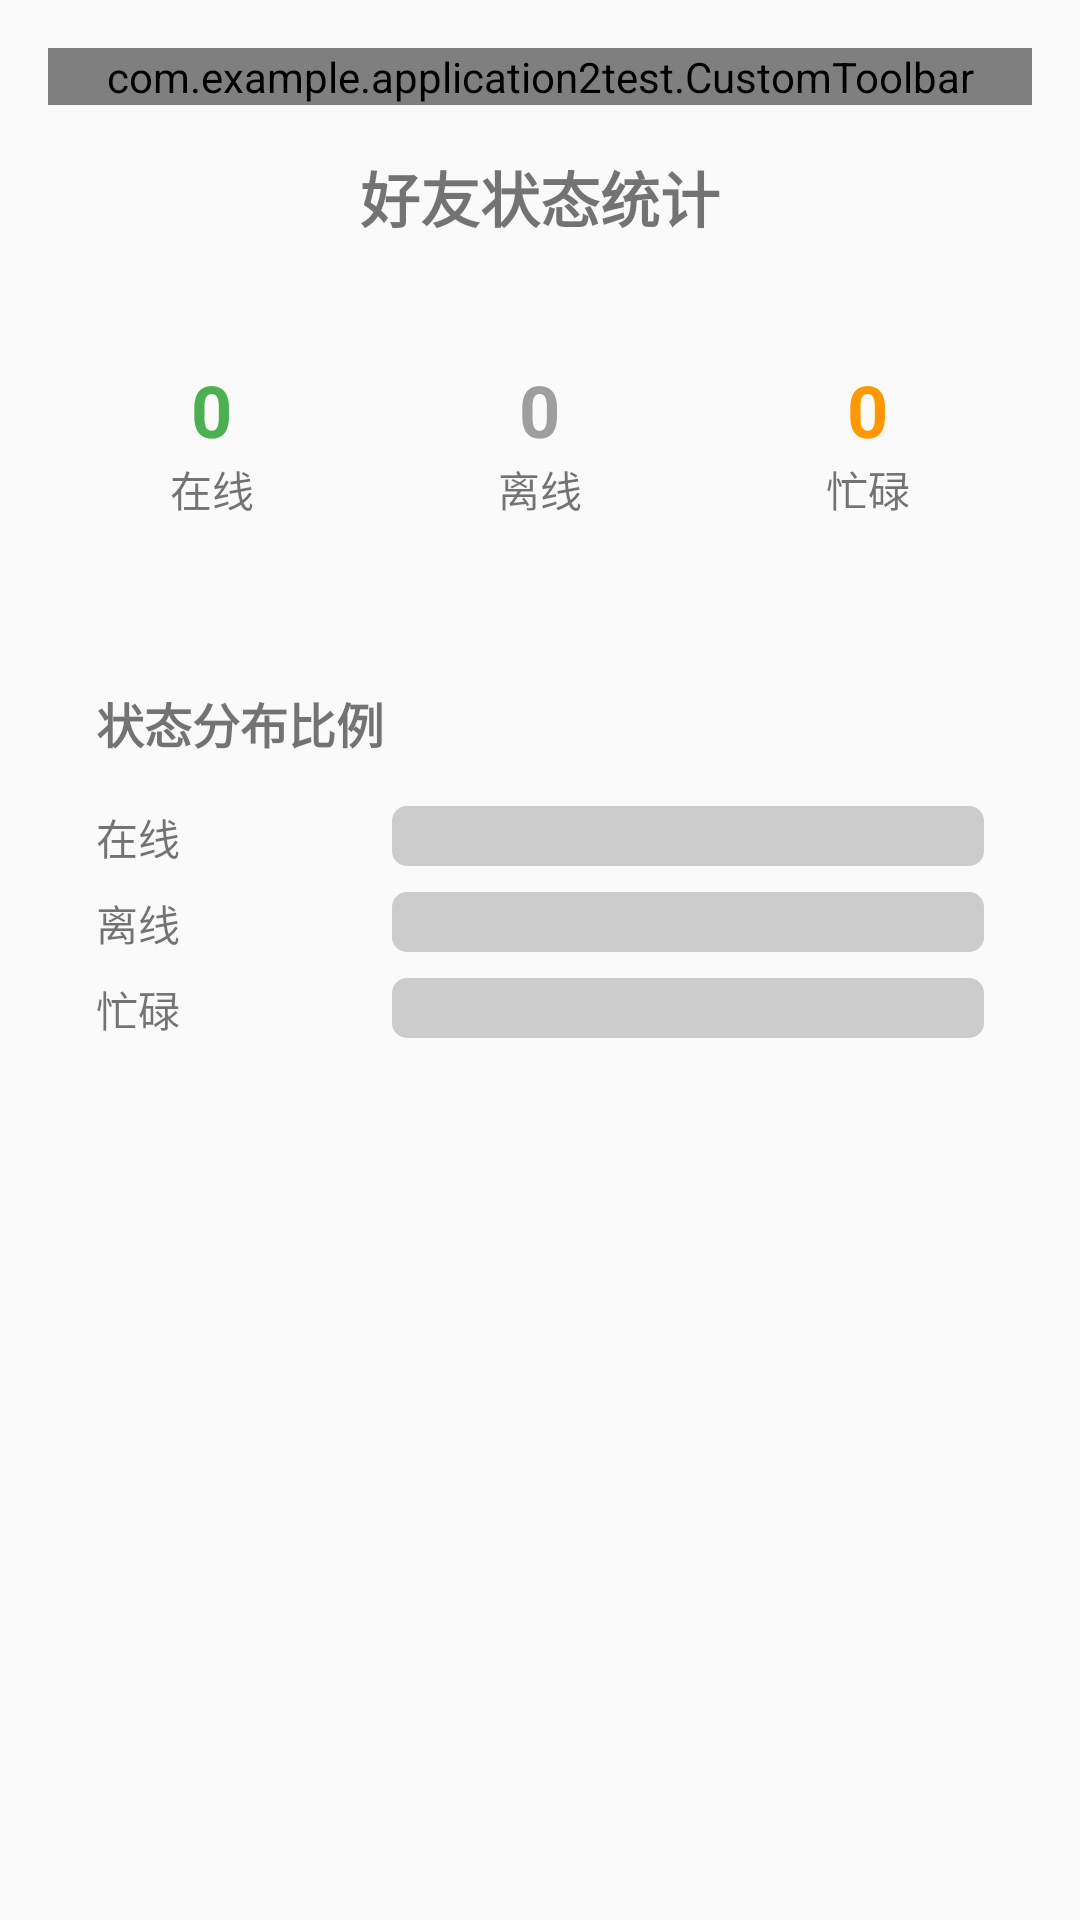

Android layout source for this screen:
<!-- AndroidManifest.xml: application theme Theme.AppCompat.Light.DarkActionBar -->
<!-- res/layout/activity_data_visualization.xml -->
<?xml version="1.0" encoding="utf-8"?>
<LinearLayout xmlns:android="http://schemas.android.com/apk/res/android"
    android:layout_width="match_parent"
    android:layout_height="match_parent"
    android:orientation="vertical"
    android:padding="16dp">

    <com.example.application2test.CustomToolbar
        android:id="@+id/toolbar"
        android:layout_width="match_parent"
        android:layout_height="wrap_content" />

    <TextView
        android:layout_width="match_parent"
        android:layout_height="wrap_content"
        android:text="好友状态统计"
        android:textSize="20sp"
        android:textStyle="bold"
        android:gravity="center"
        android:layout_marginTop="16dp"
        android:layout_marginBottom="24dp" />

    <LinearLayout
        android:layout_width="match_parent"
        android:layout_height="wrap_content"
        android:orientation="horizontal"
        android:weightSum="3">

        <LinearLayout
            android:layout_width="0dp"
            android:layout_height="wrap_content"
            android:layout_weight="1"
            android:orientation="vertical"
            android:gravity="center"
            android:background="@drawable/stats_background"
            android:padding="16dp">

            <TextView
                android:id="@+id/tv_online_count"
                android:layout_width="wrap_content"
                android:layout_height="wrap_content"
                android:text="0"
                android:textSize="24sp"
                android:textStyle="bold"
                android:textColor="#4CAF50" />

            <TextView
                android:layout_width="wrap_content"
                android:layout_height="wrap_content"
                android:text="在线"
                android:textSize="14sp" />
        </LinearLayout>

        <LinearLayout
            android:layout_width="0dp"
            android:layout_height="wrap_content"
            android:layout_weight="1"
            android:orientation="vertical"
            android:gravity="center"
            android:background="@drawable/stats_background"
            android:padding="16dp">

            <TextView
                android:id="@+id/tv_offline_count"
                android:layout_width="wrap_content"
                android:layout_height="wrap_content"
                android:text="0"
                android:textSize="24sp"
                android:textStyle="bold"
                android:textColor="#9E9E9E" />

            <TextView
                android:layout_width="wrap_content"
                android:layout_height="wrap_content"
                android:text="离线"
                android:textSize="14sp" />
        </LinearLayout>

        <LinearLayout
            android:layout_width="0dp"
            android:layout_height="wrap_content"
            android:layout_weight="1"
            android:orientation="vertical"
            android:gravity="center"
            android:background="@drawable/stats_background"
            android:padding="16dp">

            <TextView
                android:id="@+id/tv_busy_count"
                android:layout_width="wrap_content"
                android:layout_height="wrap_content"
                android:text="0"
                android:textSize="24sp"
                android:textStyle="bold"
                android:textColor="#FF9800" />

            <TextView
                android:layout_width="wrap_content"
                android:layout_height="wrap_content"
                android:text="忙碌"
                android:textSize="14sp" />
        </LinearLayout>

    </LinearLayout>

    
    <LinearLayout
        android:layout_width="match_parent"
        android:layout_height="wrap_content"
        android:orientation="vertical"
        android:layout_marginTop="24dp"
        android:padding="16dp"
        android:background="@drawable/stats_background">

        <TextView
            android:layout_width="match_parent"
            android:layout_height="wrap_content"
            android:text="状态分布比例"
            android:textSize="16sp"
            android:textStyle="bold"
            android:layout_marginBottom="16dp" />

        <LinearLayout
            android:layout_width="match_parent"
            android:layout_height="wrap_content"
            android:orientation="vertical">

            <LinearLayout
                android:layout_width="match_parent"
                android:layout_height="wrap_content"
                android:orientation="horizontal"
                android:layout_marginBottom="8dp">

                <TextView
                    android:layout_width="0dp"
                    android:layout_height="wrap_content"
                    android:layout_weight="1"
                    android:text="在线" />

                <ProgressBar
                    android:id="@+id/pb_online"
                    style="?android:attr/progressBarStyleHorizontal"
                    android:layout_width="0dp"
                    android:layout_height="20dp"
                    android:layout_weight="2"
                    android:progressDrawable="@drawable/progress_online" />
            </LinearLayout>

            <LinearLayout
                android:layout_width="match_parent"
                android:layout_height="wrap_content"
                android:orientation="horizontal"
                android:layout_marginBottom="8dp">

                <TextView
                    android:layout_width="0dp"
                    android:layout_height="wrap_content"
                    android:layout_weight="1"
                    android:text="离线" />

                <ProgressBar
                    android:id="@+id/pb_offline"
                    style="?android:attr/progressBarStyleHorizontal"
                    android:layout_width="0dp"
                    android:layout_height="20dp"
                    android:layout_weight="2"
                    android:progressDrawable="@drawable/progress_offline" />
            </LinearLayout>

            <LinearLayout
                android:layout_width="match_parent"
                android:layout_height="wrap_content"
                android:orientation="horizontal">

                <TextView
                    android:layout_width="0dp"
                    android:layout_height="wrap_content"
                    android:layout_weight="1"
                    android:text="忙碌" />

                <ProgressBar
                    android:id="@+id/pb_busy"
                    style="?android:attr/progressBarStyleHorizontal"
                    android:layout_width="0dp"
                    android:layout_height="20dp"
                    android:layout_weight="2"
                    android:progressDrawable="@drawable/progress_busy" />
            </LinearLayout>

        </LinearLayout>

    </LinearLayout>

    
    <LinearLayout
        android:id="@+id/chart_container"
        android:layout_width="match_parent"
        android:layout_height="wrap_content"
        android:orientation="vertical"
        android:layout_marginTop="16dp"
        android:padding="16dp"
        android:background="@drawable/stats_background" />

</LinearLayout>
<!-- resources referenced by this layout -->
<resources>
  <!-- drawable progress_busy (drawable) -->
  <?xml version="1.0" encoding="utf-8"?>
  <layer-list xmlns:android="http://schemas.android.com/apk/res/android">
      <item android:id="@android:id/background">
          <shape>
              <corners android:radius="5dp" />
              <solid android:color="#CCCCCC" />
          </shape>
      </item>
      <item android:id="@android:id/progress">
          <clip>
              <shape>
                  <corners android:radius="5dp" />
                  <solid android:color="#FF9800" />
              </shape>
          </clip>
      </item>
  </layer-list>
  <!-- drawable progress_offline (drawable) -->
  <?xml version="1.0" encoding="utf-8"?>
  <layer-list xmlns:android="http://schemas.android.com/apk/res/android">
      <item android:id="@android:id/background">
          <shape>
              <corners android:radius="5dp" />
              <solid android:color="#CCCCCC" />
          </shape>
      </item>
      <item android:id="@android:id/progress">
          <clip>
              <shape>
                  <corners android:radius="5dp" />
                  <solid android:color="#9E9E9E" />
              </shape>
          </clip>
      </item>
  </layer-list>
  <!-- drawable progress_online (drawable) -->
  <?xml version="1.0" encoding="utf-8"?>
  <layer-list xmlns:android="http://schemas.android.com/apk/res/android">
      <item android:id="@android:id/background">
          <shape>
              <corners android:radius="5dp" />
              <solid android:color="#CCCCCC" />
          </shape>
      </item>
      <item android:id="@android:id/progress">
          <clip>
              <shape>
                  <corners android:radius="5dp" />
                  <solid android:color="#4CAF50" />
              </shape>
          </clip>
      </item>
  </layer-list>
</resources>
